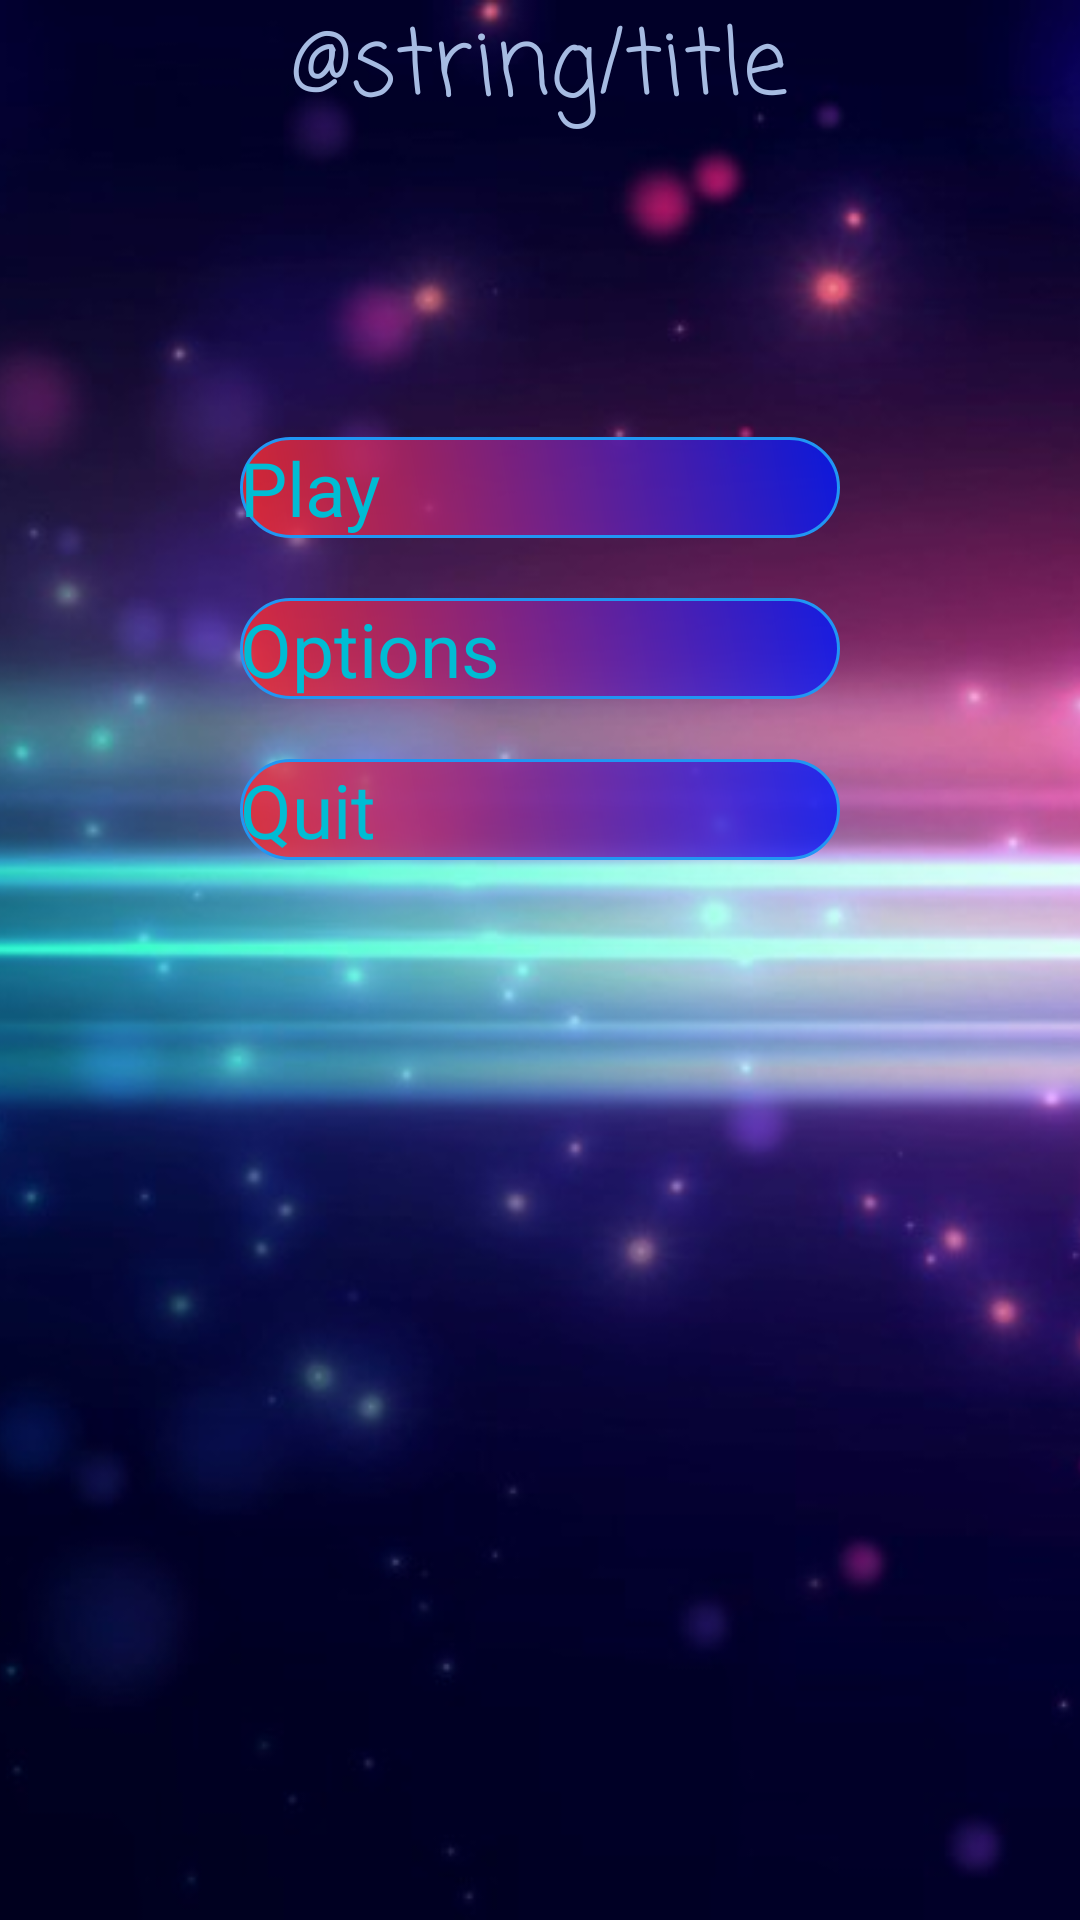

Produce the Android XML layout that renders to this screen, including the resource entries it uses.
<!-- AndroidManifest.xml: application theme Theme.MiniGames -->
<!-- res/layout/activity_main2.xml -->
<?xml version="1.0" encoding="utf-8"?>
<RelativeLayout xmlns:android="http://schemas.android.com/apk/res/android"
    xmlns:app="http://schemas.android.com/apk/res-auto"
    xmlns:tools="http://schemas.android.com/tools"
    android:layout_width="match_parent"
    android:layout_height="match_parent"

    tools:context=".MainActivity2">

    <ImageView
        android:layout_width="match_parent"
        android:layout_height="match_parent"
        android:src="@drawable/background4"
        android:contentDescription="@string/background"
        android:scaleType="centerCrop"/>
    <TextView
        android:layout_width="wrap_content"
        android:layout_height="wrap_content"
        android:textSize="30sp"
        android:text="@string/title"
        android:layout_centerHorizontal="true"
        android:textColor="@color/grayish_blue"
        android:fontFamily="casual"
        android:id="@+id/title"
        />

    <Button
        android:id="@+id/play"
        android:layout_width="wrap_content"
        android:width="200dp"
        android:layout_height="wrap_content"
        android:layout_below="@id/title"
        android:textSize="25dp"
        android:layout_centerInParent="true"
        android:layout_marginTop="100dp"
        android:background="@drawable/gamebutton"
        android:text="Play"
        android:textColor="#00BCD4" />
    <Button
        android:id="@+id/Options"
        android:layout_width="wrap_content"
        android:layout_height="wrap_content"
        android:width="200dp"
        android:text="Options"
        android:textSize="25dp"
        android:textColor="#00BCD4"
        android:background="@drawable/gamebutton"
        android:layout_centerHorizontal="true"
        android:layout_below="@id/play"
        android:layout_marginTop="20dp"/>
    <Button
        android:id="@+id/quit"
        android:layout_width="wrap_content"
        android:layout_height="wrap_content"
        android:width="200dp"
        android:text="Quit"
        android:textColor="#00BCD4"
        android:textSize="25dp"
        android:background="@drawable/gamebutton"
        android:layout_centerHorizontal="true"
        android:layout_below="@id/Options"
        android:layout_marginTop="20dp"/>
</RelativeLayout>
<!-- resources referenced by this layout -->
<resources>
  <color name="grayish_blue">#FFA6BBE2</color>
  <!-- drawable background4: jpg bitmap (drawable, 66633 bytes) -->
  <!-- drawable gamebutton (drawable) -->
  <?xml version="1.0" encoding="utf-8"?>
  <shape android:shape="rectangle" xmlns:android="http://schemas.android.com/apk/res/android">
      <gradient android:startColor="#CDFF2B2B"
          android:endColor="#CE001AFF"
          android:angle="45"
          ></gradient>
      <corners android:radius="20dp"
          ></corners>
      <stroke android:width="1dp"
          android:color="#2196F3"
          ></stroke>
      </shape>
  <style name="Theme.MiniGames" parent="Theme.MaterialComponents.DayNight.DarkActionBar">
          
          <item name="colorPrimary">@color/purple_200</item>
          <item name="colorPrimaryVariant">@color/purple_700</item>
          <item name="colorOnPrimary">@color/black</item>
          
          <item name="colorSecondary">@color/teal_200</item>
          <item name="colorSecondaryVariant">@color/teal_200</item>
          <item name="colorOnSecondary">@color/black</item>
          
          <item name="android:statusBarColor" tools:targetApi="l">?attr/colorPrimaryVariant</item>
          
      </style>
  <color name="purple_200">#FFBB86FC</color>
  <color name="purple_700">#FF3700B3</color>
  <color name="black">#FF000000</color>
  <color name="teal_200">#FF03DAC5</color>
</resources>
